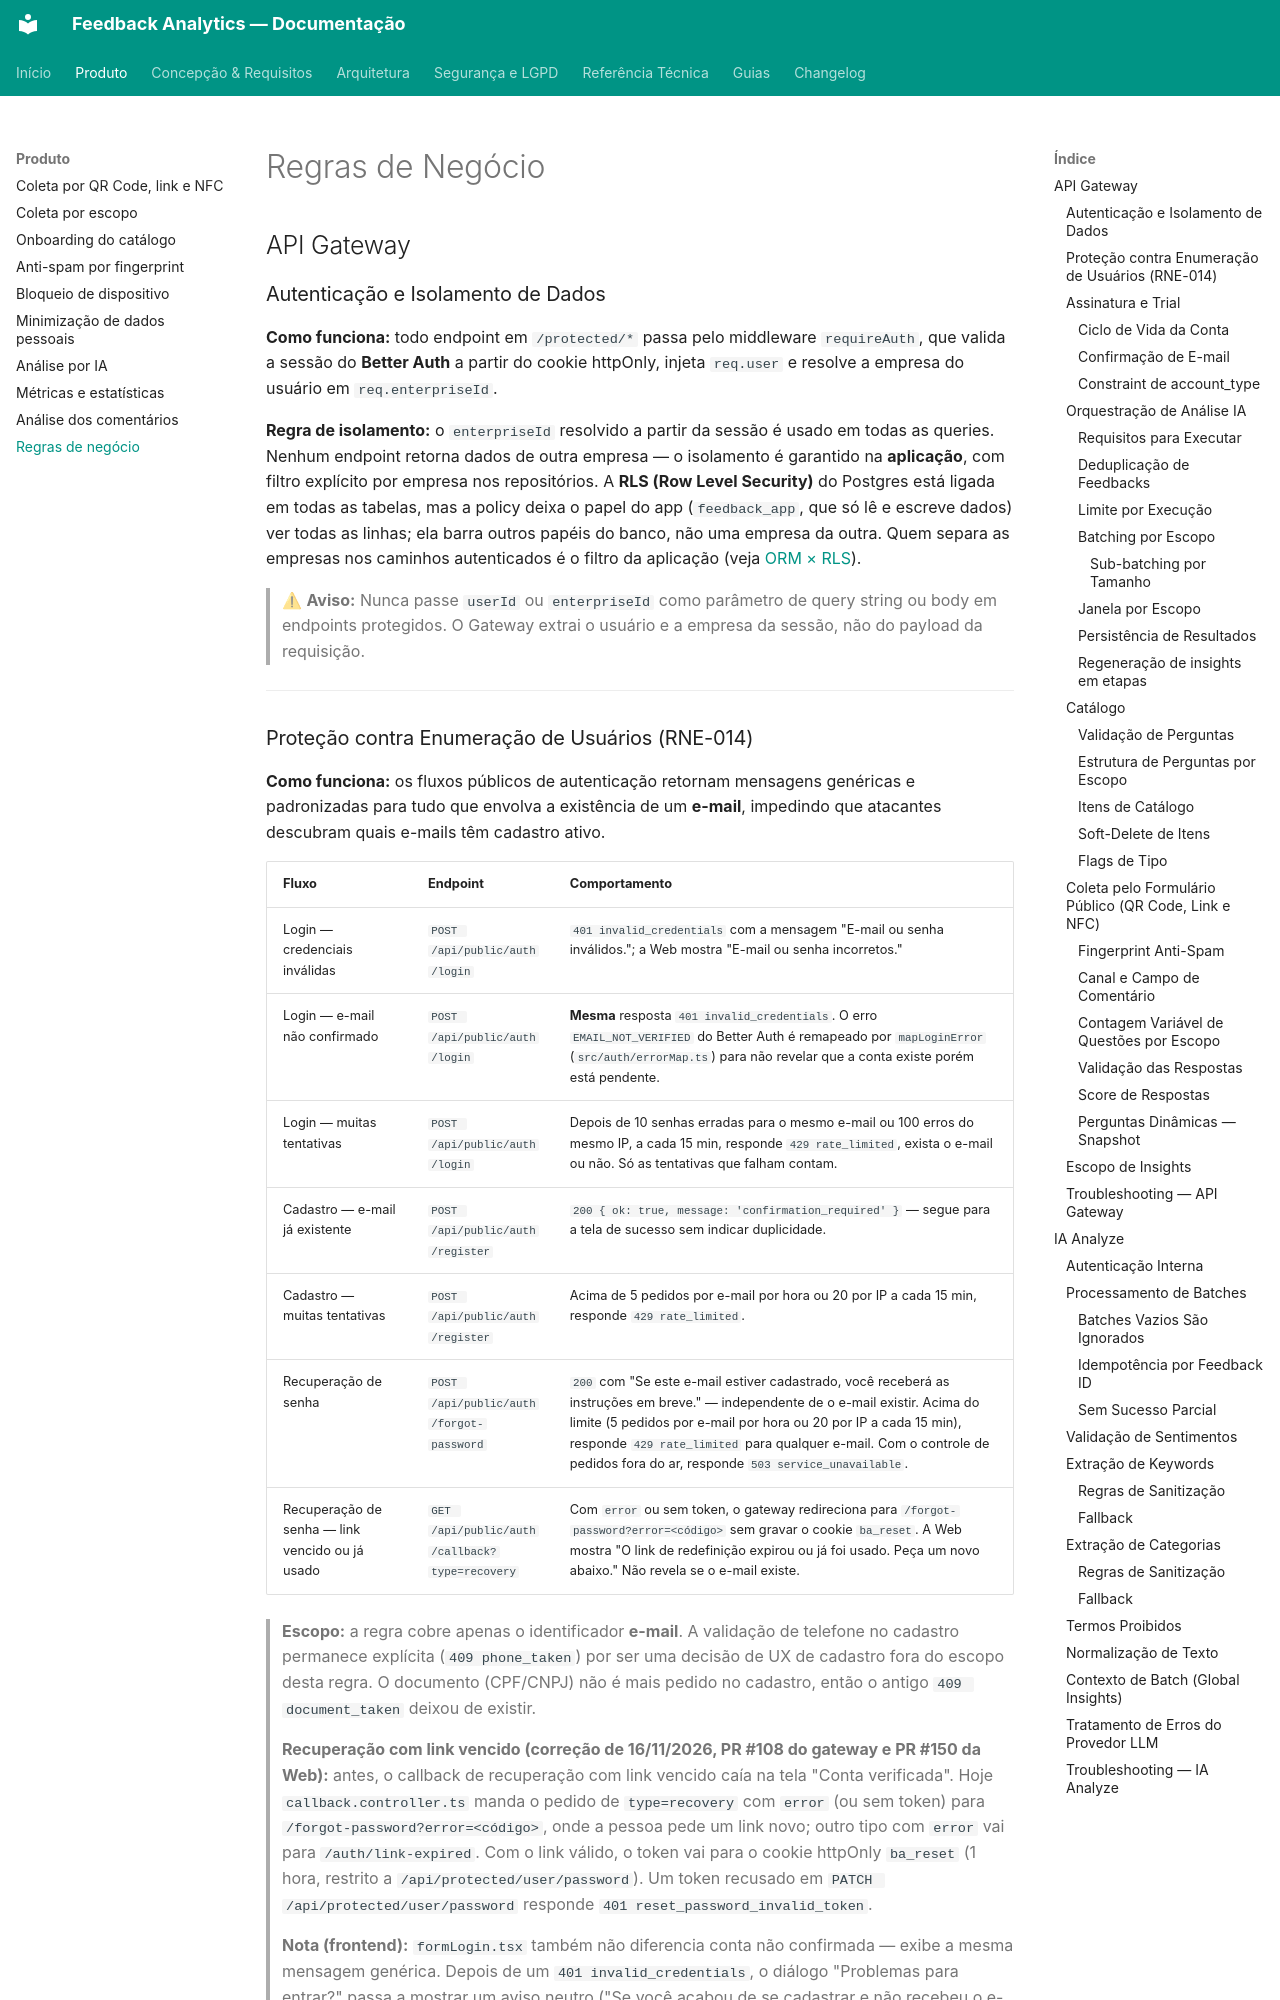

repository: TCC-Feedback-Analytics/feedback-analytics · page: produto/regras-negocio/index.html · generator: mkdocs

# Regras de Negócio

## API Gateway

### Autenticação e Isolamento de Dados

**Como funciona:** todo endpoint em `/protected/*` passa pelo middleware `requireAuth`, que valida a sessão do **Better Auth** a partir do cookie httpOnly, injeta `req.user` e resolve a empresa do usuário em `req.enterpriseId`.

**Regra de isolamento:** o `enterpriseId` resolvido a partir da sessão é usado em todas as queries. Nenhum endpoint retorna dados de outra empresa — o isolamento é garantido na **aplicação**, com filtro explícito por empresa nos repositórios. A **RLS (Row Level Security)** do Postgres está ligada em todas as tabelas, mas a policy deixa o papel do app (`feedback_app`, que só lê e escreve dados) ver todas as linhas; ela barra outros papéis do banco, não uma empresa da outra. Quem separa as empresas nos caminhos autenticados é o filtro da aplicação (veja [ORM × RLS](../arquitetura/orm-rls-decisao.md)).

> ⚠ **Aviso:** Nunca passe `userId` ou `enterpriseId` como parâmetro de query string ou body em endpoints protegidos. O Gateway extrai o usuário e a empresa da sessão, não do payload da requisição.

---
